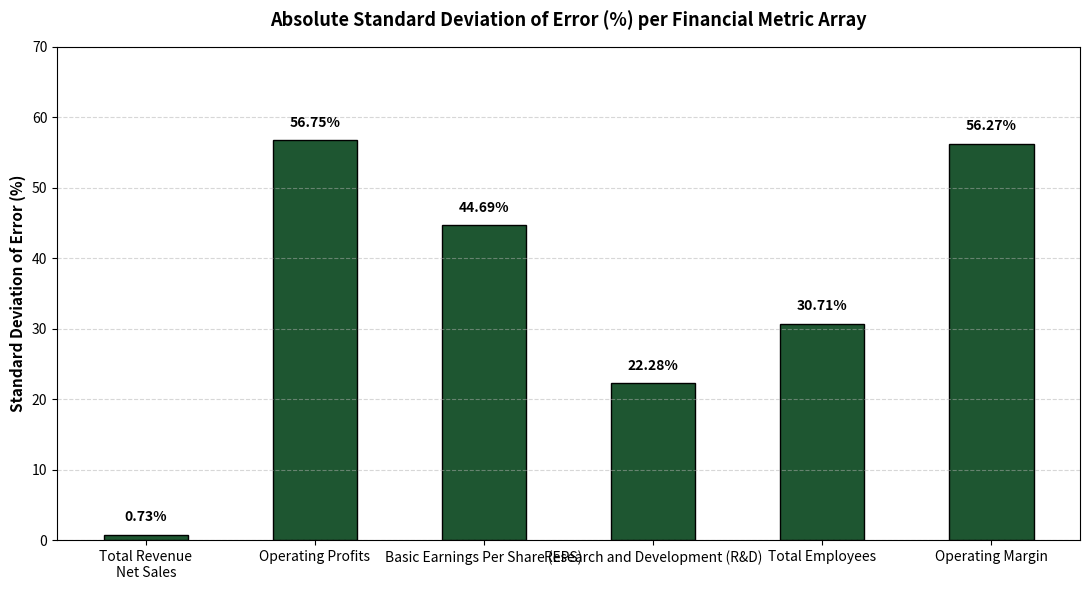

Recreate this plot in Python. (Note: this script raises an exception after producing the figure.)
import numpy as np
import pandas as pd
import matplotlib.pyplot as plt


# Define the precise column array from my UChicago paper
columns = [
    "Total Revenue/Net Sales",
    "Operating Profits",
    "Basic Earnings Per Share (EPS)",
    "Research and Development (R&D)",
    "Total Employees",
    "Operating Margin",
]

# Block A: My exact Manual Human Review dataset matrix (Table 1)
manual_dataset = {
    "ASTAZENECA": [45811.0, 8193.0, 3.84, 10935.0, 89900.0, 0.1790],
    "BRISTOL MYERS SQUIBB": [45006.0, 8440.0, 3.86, 9299.0, 30000.0, 0.1875],
    "HOFFMANN-LA ROCHE (CHF)": [58716.0, 19240.0, 9.60, 13237.0, 103605.0, 0.3277],
    "PFIZER": [58496.0, 1058.0, 0.38, 10679.0, 88000.0, 0.0180],
    "TAKEDA PHARMS (yen)": [
        4263800.0,
        214100.0,
        92.00,
        774391.2,
        50000.0,
        0.0500,
    ],
    "EMD SERONO INC (euro)": [20993.0, 3609.0, 6.49, 2445.0, 62908.0, 0.1720],
    "NOVARTIS PHARM": [45440.0, 9769.0, 7.15, 11371.0, 76057.0, 0.2150],
    "BLUEPRINT MEDICINES": [249.38, -507.0, 1.00, 427.72, 655.0, -2.0330],
    "ELI LILLY AND COMPANY": [34124.1, 6554.6, 5.82, 9313.4, 43000.0, 0.1920],
    "MODERNA INC": [6848.0, -4239.0, -12.33, 4845.0, 5600.0, -0.6190],
    "GSK (pounds)": [30328.0, 6745.0, 1.216, 6223.0, 70212.0, 0.2220],
    "AMGEN": [28190.0, 7897.0, 12.56, 4784.0, 26700.0, 0.2801],
    "MILLENNIUM": [265.76, 2.687, 0.0129, 1.0, 4887.0, 0.0101],
    "EXELIXIS INC": [1830.208, 170.885, 0.65, 1044.071, 1310.0, 0.0934],
    "ONYX HEALTHCARE": [1492.86, 211.254, 7.65, 79.362, 153.0, 0.1415],
    "REGENERON PHARMAS": [13117.2, 4047.1, 37.05, 4439.0, 13450.0, 0.3085],
    "DAIICHI SANKYO (yen)": [
        1278478.0,
        120580.0,
        56.96,
        341570.0,
        17435.0,
        0.0943,
    ],
    "BAYER (euro)": [47637.0, 612.0, -2.99, 5371.0, 99723.0, 0.0128],
    "BIOMARIN": [2419.226, -158.097, -0.89, 746.8, 3401.0, -0.0654],
    "EISAI (yen)": [741800.0, 53400.0, 147.90, 16900.0, 1.0, 0.0720],
}

# Block B: My exact GPT-4o Model Extraction dataset matrix (Table 2)
gpt4o_dataset = {
    "ASTAZENECA": [45811.0, 8193.0, 3.84, 10935.0, 89900.0, 0.1790],
    "BRISTOL MYERS SQUIBB": [45000.0, 0.0, 3.86, 9300.0, 30000.0, 0.0000],
    "HOFFMANN-LA ROCHE (CHF)": [58716.0, 19240.0, 9.60, 13237.0, 103605.0, 0.3276],
    "PFIZER": [58496.0, 1058.0, 0.38, 11407.0, 83000.0, 0.0180],
    "TAKEDA PHARMS (yen)": [4263800.0, 214100.0, 92.00, 0.0, 0.0, 0.0500],
    "EMD SERONO INC (euro)": [20993.0, 3609.0, 6.49, 2400.0, 62908.0, 0.1720],
    "NOVARTIS PHARM": [45440.0, 9769.0, 7.15, 11371.0, 76057.0, 0.2150],
    "BLUEPRINT MEDICINES": [249.4, -506.0, 1.00, 427.7, 655.0, -2.0290],
    "ELI LILLY AND COMPANY": [34124.1, 6554.6, 5.82, 9313.4, 43000.0, 0.1920],
    "MODERNA INC": [6848.0, -4239.0, -12.33, 4845.0, 5600.0, -0.6189],
    "GSK (pounds)": [30300.0, 6745.0, 1.216, 5562.0, 70212.0, 0.2220],
    "AMGEN": [28190.0, 7897.0, 12.56, 4784.0, 0.0, 0.2930],
    "MILLENNIUM": [265.76, 0.95, 0.0129, 1.0, 4887.0, 0.0036],
    "EXELIXIS INC": [1830.2, 170.9, 0.65, 1044.1, 1310.0, 0.0934],
    "ONYX HEALTHCARE": [1492.86, 255.17, 7.65, 79.36, 153.0, 0.1710],
    "REGENERON PHARMAS": [13117.2, 4047.1, 37.05, 4439.0, 13450.0, 0.3085],
    "DAIICHI SANKYO (yen)": [
        1278500.0,
        120600.0,
        56.96,
        341600.0,
        17435.0,
        0.0940,
    ],
    "BAYER (euro)": [49253.0, 612.0, -2.99, 5371.0, 99723.0, 0.0124],
    "BIOMARIN": [2419.2, 230.1, 0.89, 832.5, 3401.0, 0.0950],
    "EISAI (yen)": [741800.0, 53400.0, 152.5, 16750.0, 1.0, 0.0720],
}

# Transform dictionaries into structured DataFrames
df_manual = pd.DataFrame.from_dict(manual_dataset, orient="index", columns=columns)
df_ai = pd.DataFrame.from_dict(gpt4o_dataset, orient="index", columns=columns)

# Replicate directional error calculations from my paper
# Formula handles zero cases robustly using standard programmatic variations
df_directional_error = pd.DataFrame(np.zeros(df_manual.shape), index=df_manual.index, columns=columns)
for col in columns:
    for row in df_manual.index:
        m_val = df_manual.at[row, col]
        a_val = df_ai.at[row, col]
        if a_val == 0 and m_val == 0:
            df_directional_error.at[row, col] = 0.0
        elif a_val == 0:
            df_directional_error.at[row, col] = -1.0 if m_val > 0 else 1.0
        else:
            df_directional_error.at[row, col] = (m_val - a_val) / a_val

# Calculate absolute errors (Translating Excel's =ABS() matrix)
df_absolute_error = df_directional_error.abs()


def display_verification_report():
    print("====================================================")
    print("      BARUCH MFE APPLICATION DATA VERIFICATION       ")
    print("====================================================\n")
    
    print("--- GLOBAL ERROR METRICS (FULL SAMPLE) ---")
    print(f"Directional Mean Error   : {df_directional_error.values.mean() * 100:.6f}% (Paper Target: -10.597833%)")
    print(f"Absolute Mean Error      : {df_absolute_error.values.mean() * 100:.6f}% (Paper Target: 11.782741%)")
    print(f"Absolute Standard Dev    : {df_absolute_error.values.std() * 100:.6f}% (Paper Target: 41.338059%)\n")
    
    print("--- REPRODUCED CATEGORICAL METRIC MATRIX ---")
    categorical_breakdown = pd.DataFrame({
        "Abs Mean (%)": df_absolute_error.mean() * 100,
        "Abs StDev (%)": df_absolute_error.std() * 100,
        "Dir Mean (%)": df_directional_error.mean() * 100,
        "Dir StDev (%)": df_directional_error.std() * 100
    })
    print(categorical_breakdown.round(4).to_string())
    print("\n====================================================")
    
    # --- AUTOMATED CHART GENERATION MODULE ---
    print("\n[System] Generating Standard Deviation Metrics Visualizations...")
    
    # Establish graph canvas size and style
    plt.figure(figsize=(11, 6))
    
    # Target my specific Absolute Standard Deviation metrics array
    metrics_labels = [col.replace('/', '\n') for col in columns] # Clean up labels for display
    stdev_values = df_absolute_error.std() * 100
    
    # Draw my professional green bar charts matching my paper's aesthetic
    bars = plt.bar(metrics_labels, stdev_values, color='#1E5631', edgecolor='black', width=0.5)
    
    # Add numerical value callouts directly on top of each bar structure
    for bar in bars:
        yval = bar.get_height()
        plt.text(bar.get_x() + bar.get_width()/2.0, yval + 1.5, f"{yval:.2f}%", ha='center', va='bottom', fontsize=10, weight='bold')
    
    # Add professional headers and boundary limits
    plt.title('Absolute Standard Deviation of Error (%) per Financial Metric Array', fontsize=13, weight='bold', pad=15)
    plt.ylabel('Standard Deviation of Error (%)', fontsize=11, weight='bold')
    plt.ylim(0, 70)
    plt.grid(axis='y', linestyle='--', alpha=0.5)
    
    # Save the output visualization directly to the repository folder
    plt.tight_layout()
    plt.savefig('01_LLM_Financial_Error_Analysis/absolute_stdev_error_chart.png', dpi=300)
    print("[System] Success! Chart exported as 'absolute_stdev_error_chart.png'.")

if __name__ == "__main__":
    display_verification_report()
